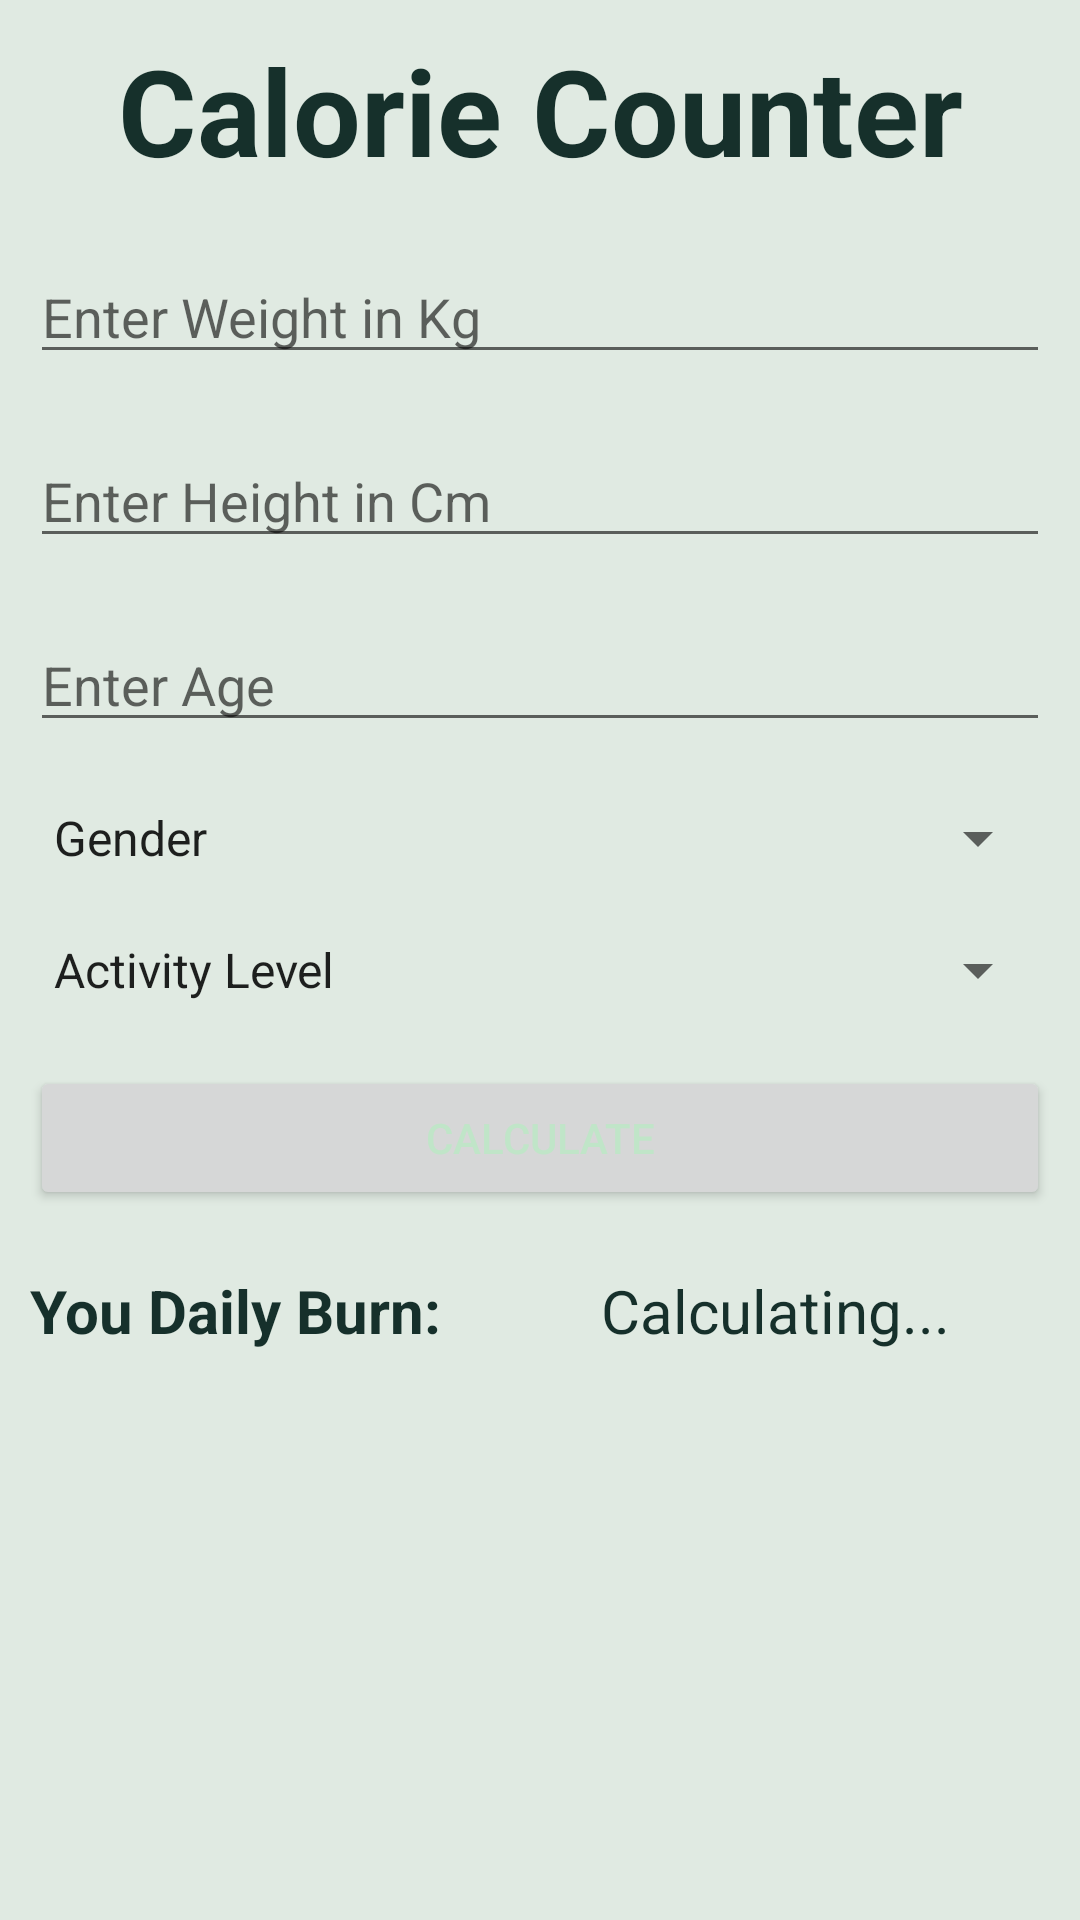

Here is an Android app screen rendered from its layout file. Give the layout XML and the strings, colors and styles it references.
<!-- AndroidManifest.xml: application theme Theme.FitnessApp -->
<!-- res/layout/fragment_counter.xml -->
<?xml version="1.0" encoding="utf-8"?>
<FrameLayout xmlns:android="http://schemas.android.com/apk/res/android"
    xmlns:app="http://schemas.android.com/apk/res-auto"
    xmlns:tools="http://schemas.android.com/tools"
    android:layout_width="match_parent"
    android:layout_height="match_parent"
    android:background="@color/cream"
    tools:context=".counterFrag">

    <ScrollView
        android:layout_width="match_parent"
        android:layout_height="match_parent">

        <LinearLayout
            android:layout_width="match_parent"
            android:layout_height="match_parent"
            android:orientation="vertical">

            <TextView
                android:id="@+id/textView4"
                android:layout_width="match_parent"
                android:layout_height="wrap_content"
                android:layout_gravity="center"
                android:layout_margin="10dp"
                android:layout_weight="1"
                android:gravity="center"
                android:text="Calorie Counter"
                android:textColor="@color/dark_green"
                android:textSize="40sp"
                android:textStyle="bold" />

            <EditText
                android:id="@+id/edtWeight"
                android:layout_width="match_parent"
                android:layout_height="wrap_content"
                android:layout_margin="10dp"
                android:layout_weight="1"
                android:ems="10"
                android:hint="Enter Weight in Kg"
                android:inputType="numberDecimal"
                />

            <EditText
                android:id="@+id/edtHeight"
                android:layout_width="match_parent"
                android:layout_height="wrap_content"
                android:layout_margin="10dp"
                android:layout_weight="1"
                android:ems="10"
                android:hint="Enter Height in Cm"
                android:inputType="numberDecimal" />

            <EditText
                android:id="@+id/edtAge"
                android:layout_width="match_parent"
                android:layout_height="wrap_content"
                android:layout_margin="10dp"
                android:layout_weight="1"
                android:ems="10"
                android:hint="Enter Age"
                android:inputType="numberDecimal" />

            <Spinner
                android:id="@+id/spGender"
                android:layout_width="match_parent"
                android:layout_height="wrap_content"
                android:layout_margin="10dp"
                android:layout_weight="1"
                android:entries="@array/spGender" />

            <Spinner

                android:id="@+id/spActivity"
                android:layout_width="match_parent"
                android:layout_height="wrap_content"
                android:layout_gravity="center"
                android:layout_margin="10dp"
                android:layout_weight="1"
                android:entries="@array/spActivity"
                android:foregroundGravity="center"
                android:gravity="center" />

            <Button
                android:id="@+id/btnCalculate"
                android:layout_width="match_parent"
                android:layout_height="wrap_content"
                android:layout_margin="10dp"
                android:layout_weight="1"
                android:text="Calculate"
                android:textColor="@color/teaGreen"
                app:cornerRadius="10dp" />

            <LinearLayout
                android:layout_width="match_parent"
                android:layout_height="wrap_content"
                android:layout_weight="1"
                android:orientation="horizontal"
                android:padding="0dp">

                <TextView

                    android:layout_width="wrap_content"
                    android:layout_height="wrap_content"
                    android:layout_weight="1"
                    android:padding="10dp"
                    android:text="You Daily Burn:"
                    android:textColor="@color/dark_green"
                    android:textSize="20sp"
                    android:textStyle="bold" />

                <TextView
                    android:id="@+id/txtCal"
                    android:layout_width="wrap_content"
                    android:layout_height="wrap_content"
                    android:layout_weight="1"
                    android:padding="10dp"
                    android:text="Calculating..."
                    android:textColor="@color/dark_green"
                    android:textSize="20sp" />
            </LinearLayout>

            <TextView
                android:id="@+id/txtDesc"
                android:layout_width="match_parent"
                android:layout_height="match_parent"
                android:layout_weight="70"
                android:padding="20dp"
                android:textColor="@color/dark_green"
                android:textSize="12sp"
                android:justificationMode="inter_word"/>

        </LinearLayout>
    </ScrollView>


</FrameLayout>
<!-- resources referenced by this layout -->
<resources>
  <string-array name="spActivity">
          <item>Activity Level</item>
          <item>Sedentary (little to no exercise)</item>
          <item>Lightly active (light exercise/sports 1-3 days/week)</item>
          <item>Moderately active (moderate exercise/sports 3-5 days/week)</item>
          <item>Very active (hard exercise/sports 6-7 days/week)</item>
          <item>Extra active (very hard exercise/sports and a physical job)</item>
          
      </string-array>
  <string-array name="spGender">
          <item>Gender</item>
          <item>Male</item>
          <item>Female</item>
          
      </string-array>
  <color name="cream">#E0EAE2</color>
  <color name="dark_green">#16302B</color>
  <color name="teaGreen">#C0E5C8</color>
  <style name="Theme.FitnessApp" parent="Theme.MaterialComponents.DayNight.DarkActionBar">
          
          <item name="colorPrimary">@color/dark_green</item>
          <item name="colorPrimaryVariant">@color/engViolet</item>
          <item name="colorOnPrimary">@color/black_alt</item>
          
          <item name="colorSecondary">@color/teaGreen</item>
          <item name="colorSecondaryVariant">@color/Greenblue</item>
          <item name="colorOnSecondary">@color/black_alt</item>
          
          <item name="android:statusBarColor">?attr/colorPrimary</item>
          
          <item name="android:windowAnimationStyle">@style/ActivityTransitionAnimation</item>
  
  
      </style>
  <color name="engViolet">#8B728E</color>
  <color name="black_alt">#201E1F</color>
  <color name="Greenblue">#85B79D</color>
  <style name="ActivityTransitionAnimation" parent="@android:style/Animation.Activity">
          <item name="android:activityOpenEnterAnimation">@anim/slide_in_left</item>
          <item name="android:activityOpenExitAnimation">@anim/slide_out_right</item>
          <item name="android:activityCloseEnterAnimation">@anim/slide_in_left</item>
          <item name="android:activityCloseExitAnimation">@anim/slide_out_right</item>
      </style>
</resources>
